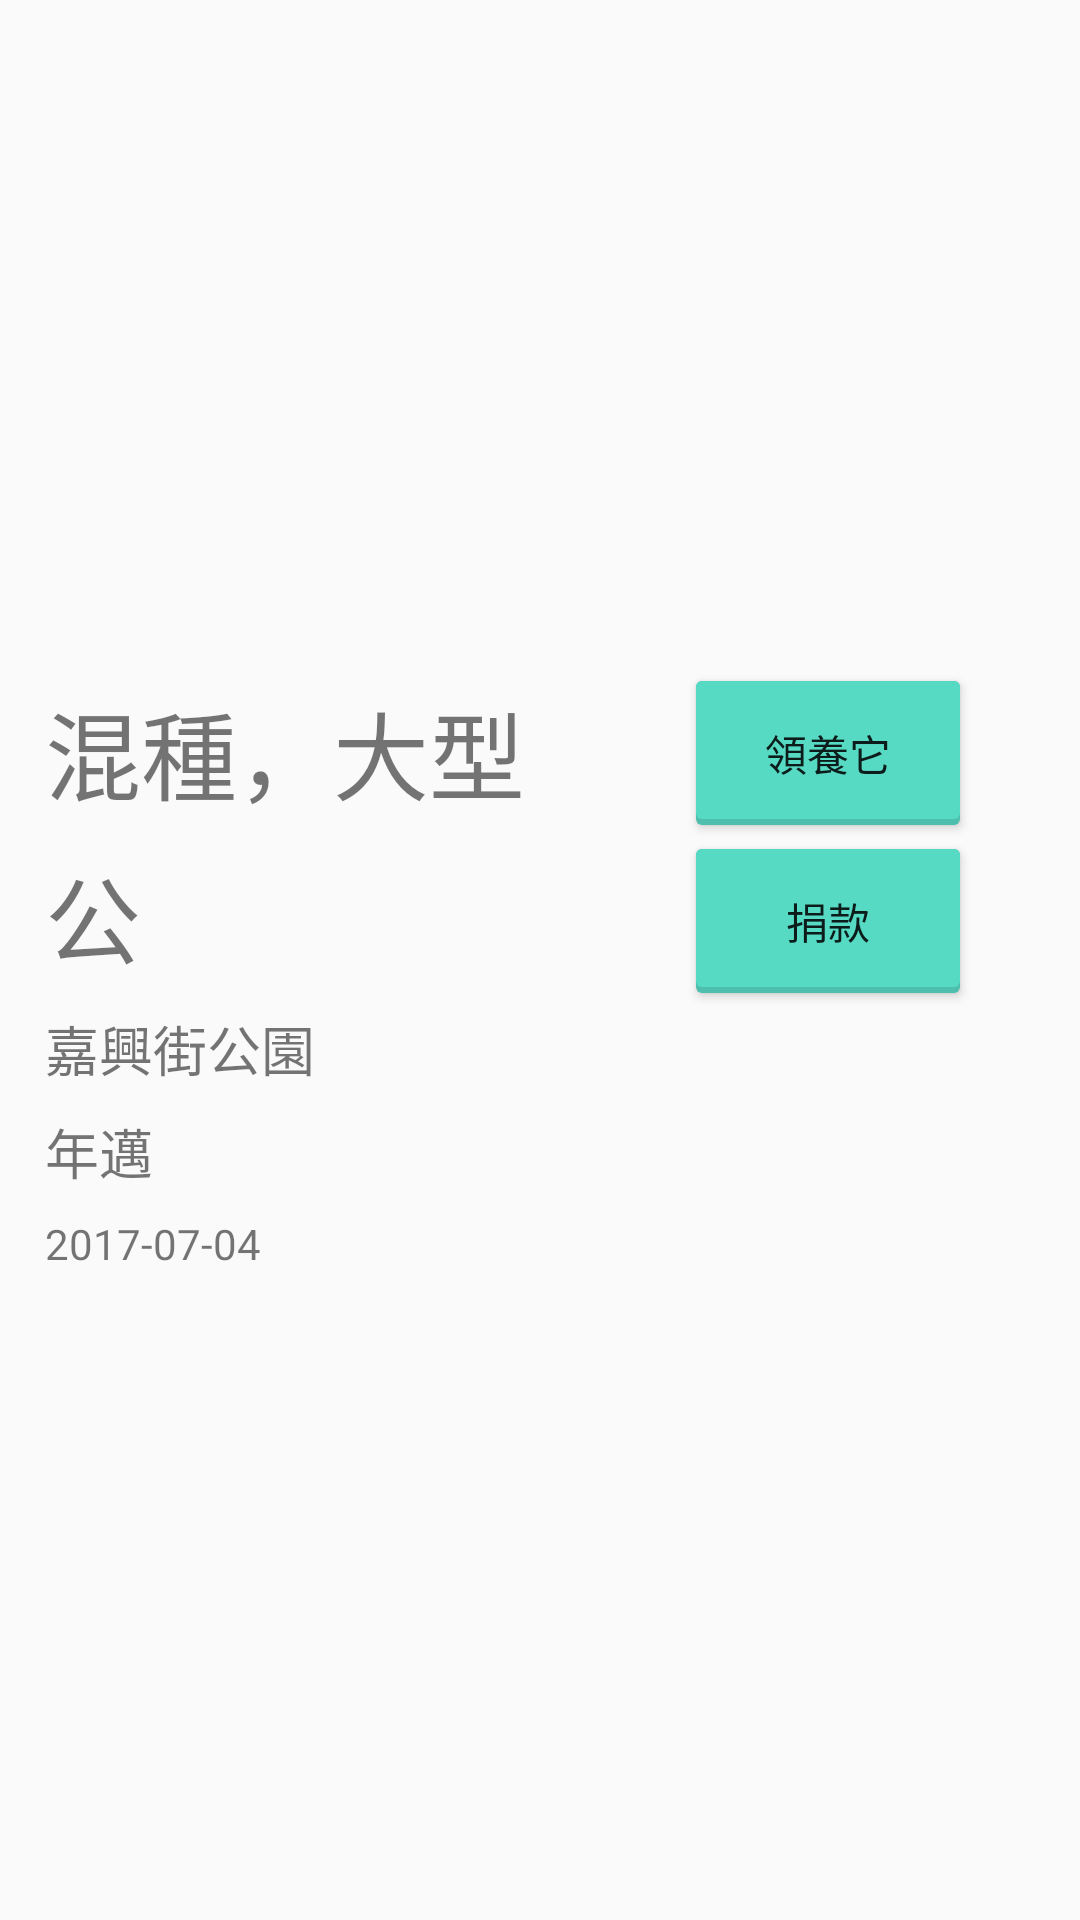

The Android layout XML behind this screen, and the referenced resources:
<!-- AndroidManifest.xml: application theme AppTheme -->
<!-- res/layout/pet_info_full.xml -->
<?xml version="1.0" encoding="utf-8"?>
<LinearLayout xmlns:android="http://schemas.android.com/apk/res/android"
    xmlns:app="http://schemas.android.com/apk/res-auto"
    xmlns:tools="http://schemas.android.com/tools"
    android:layout_width="match_parent"
    android:layout_height="match_parent"
    android:orientation="vertical"
    android:padding="15dp">

    <android.support.constraint.ConstraintLayout
        android:layout_width="match_parent"
        android:layout_height="match_parent"
        android:scrollbars="vertical">

        <ImageView
            android:id="@+id/fullPetInfoPic"
            android:layout_width="320dp"
            android:layout_height="180dp"
            android:layout_marginEnd="8dp"
            android:layout_marginLeft="8dp"
            android:layout_marginRight="8dp"
            android:layout_marginStart="8dp"
            android:layout_marginTop="16dp"
            android:scaleType="centerCrop"
            app:layout_constraintHorizontal_bias="0.526"
            app:layout_constraintLeft_toLeftOf="parent"
            app:layout_constraintRight_toRightOf="parent"
            app:layout_constraintTop_toTopOf="parent"
            app:srcCompat="@drawable/card_background" />

        <TextView
            android:id="@+id/fullPetInfoVariety"
            android:layout_width="wrap_content"
            android:layout_height="wrap_content"
            android:layout_marginTop="16dp"
            android:text="混種，大型"
            android:textSize="32sp"
            app:layout_constraintLeft_toLeftOf="@+id/fullPetInfoSex"
            app:layout_constraintTop_toBottomOf="@+id/fullPetInfoPic" />

        <TextView
            android:id="@+id/fullPetInfoSex"
            android:layout_width="wrap_content"
            android:layout_height="wrap_content"
            android:layout_marginTop="8dp"
            android:text="公"
            android:textSize="32sp"
            app:layout_constraintHorizontal_bias="0.1"
            app:layout_constraintLeft_toLeftOf="@+id/fullPetInfoCatchLocation"
            app:layout_constraintTop_toBottomOf="@+id/fullPetInfoVariety" />

        <TextView
            android:id="@+id/fullPetInfoCatchLocation"
            android:layout_width="wrap_content"
            android:layout_height="wrap_content"
            android:layout_marginTop="8dp"
            android:text="嘉興街公園"
            android:textSize="18sp"
            app:layout_constraintLeft_toLeftOf="@+id/fullPetInfoMemo"
            app:layout_constraintTop_toBottomOf="@+id/fullPetInfoSex" />

        <TextView
            android:id="@+id/fullPetInfoMemo"
            android:layout_width="wrap_content"
            android:layout_height="wrap_content"
            android:layout_marginTop="8dp"
            android:text="年邁"
            android:textSize="18sp"
            app:layout_constraintLeft_toLeftOf="@+id/fullPetInfoCatchDate"
            app:layout_constraintTop_toBottomOf="@+id/fullPetInfoCatchLocation" />

        <TextView
            android:id="@+id/fullPetInfoCatchDate"
            android:layout_width="wrap_content"
            android:layout_height="wrap_content"
            android:layout_marginTop="8dp"
            android:text="2017-07-04"
            app:layout_constraintTop_toBottomOf="@+id/fullPetInfoMemo"
            tools:layout_editor_absoluteX="28dp" />

        <Button
            android:id="@+id/adoptIt"
            android:layout_width="wrap_content"
            android:layout_height="wrap_content"
            android:layout_marginEnd="20dp"
            android:layout_marginRight="20dp"
            android:layout_marginTop="16dp"
            android:background="@drawable/card_state_pressed"
            android:text="領養它"
            app:layout_constraintRight_toRightOf="@+id/fullPetInfoPic"
            app:layout_constraintTop_toBottomOf="@+id/fullPetInfoPic" />

        <Button
            android:id="@+id/donateForIt"
            android:layout_width="wrap_content"
            android:layout_height="wrap_content"
            android:layout_marginTop="8dp"
            android:background="@drawable/card_state_pressed"
            android:text="捐款"
            app:layout_constraintRight_toRightOf="@+id/adoptIt"
            app:layout_constraintTop_toBottomOf="@+id/adoptIt" />

    </android.support.constraint.ConstraintLayout>
</LinearLayout>
<!-- resources referenced by this layout -->
<resources>
  <!-- drawable card_state_pressed (drawable) -->
  <?xml version="1.0" encoding="utf-8"?>
  <layer-list xmlns:android="http://schemas.android.com/apk/res/android">
      <item>
          <shape android:shape="rectangle">
              <solid android:color="@color/colorPrimaryDark" />
              <corners android:radius="2dp" />
          </shape>
      </item>
  
      <item
          android:bottom="2dp"
          android:left="0dp"
          android:right="0dp"
          android:top="0dp">
          <shape android:shape="rectangle">
              <solid android:color="@color/colorPrimary" />
              <corners android:radius="2dp" />
          </shape>
      </item>
  </layer-list>
  <style name="AppTheme" parent="Theme.AppCompat.Light.DarkActionBar">
          
          <item name="colorPrimary">@color/colorPrimary</item>
          <item name="colorPrimaryDark">@color/colorPrimaryDark</item>
          <item name="colorAccent">@color/colorAccent</item>
      </style>
  <color name="colorPrimaryDark">#4dbfac</color>
  <color name="colorPrimary">#57dac4</color>
  <color name="colorAccent">#ffc640</color>
</resources>
